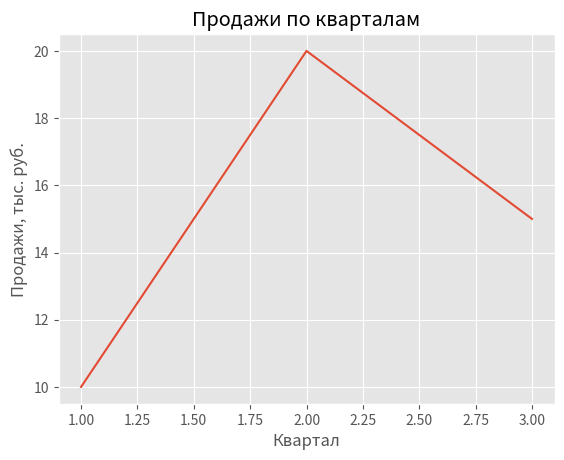

Generate this figure with matplotlib:
import matplotlib.pyplot as plt
plt.style.use('ggplot')

x = [1, 2, 3]
y = [10, 20, 15]

plt.plot(x, y)
plt.title("Продажи по кварталам")   # заголовок графика
plt.xlabel("Квартал")               # подпись оси X
plt.ylabel("Продажи, тыс. руб.")    # подпись оси Y
plt.grid(True)                      # сетка для удобства чтения
plt.show()